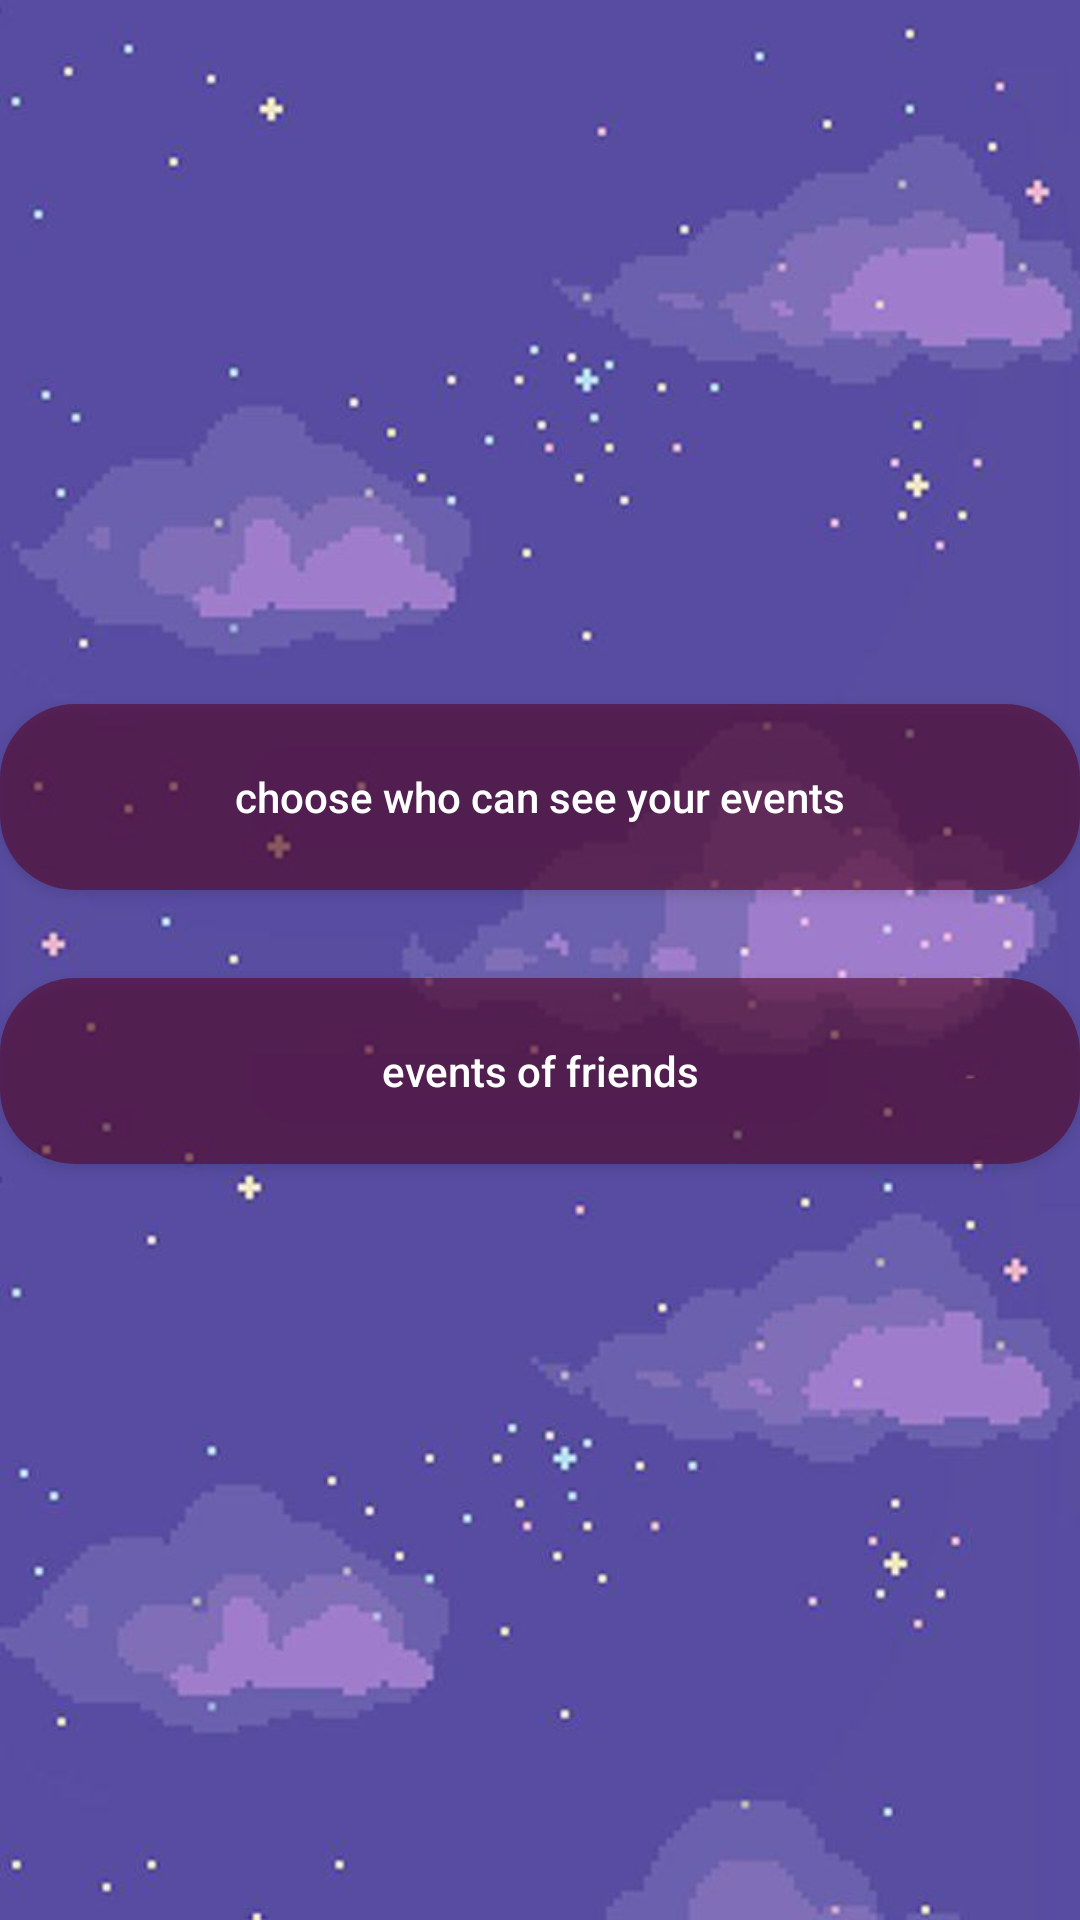

Here is an Android app screen rendered from its layout file. Give the layout XML and the strings, colors and styles it references.
<!-- AndroidManifest.xml: application theme Mytheme -->
<!-- res/layout/activity_share_page.xml -->
<?xml version="1.0" encoding="utf-8"?>
<androidx.constraintlayout.widget.ConstraintLayout xmlns:android="http://schemas.android.com/apk/res/android"
    xmlns:app="http://schemas.android.com/apk/res-auto"
    xmlns:tools="http://schemas.android.com/tools"
    android:layout_width="match_parent"
    android:layout_height="match_parent"
    android:background="@drawable/star"
    tools:context=".MainActivity"
    android:theme="@style/Theme.ForCse2200">

    <Button
        android:id="@+id/sharing"
        android:layout_width="match_parent"
        android:layout_height="62dp"
        android:background="@drawable/button_rounding"
        android:textAllCaps="false"
        android:text="choose who can see your events"
        android:textColor="@color/white"
        app:backgroundTint="#550729"
        app:layout_constraintBottom_toBottomOf="parent"
        app:layout_constraintEnd_toEndOf="parent"
        app:layout_constraintHorizontal_bias="0.0"
        app:layout_constraintStart_toStartOf="parent"
        app:layout_constraintTop_toTopOf="parent"
        app:layout_constraintVertical_bias="0.406" />

    <Button
        android:id="@+id/friends"
        android:layout_width="match_parent"
        android:layout_height="62dp"
        android:background="@drawable/button_rounding"
        android:textAllCaps="false"
        android:text="events of friends"
        android:textColor="@color/white"
        app:backgroundTint="#550729"
        app:layout_constraintBottom_toBottomOf="parent"
        app:layout_constraintEnd_toEndOf="parent"
        app:layout_constraintHorizontal_bias="0.0"
        app:layout_constraintStart_toStartOf="parent"
        app:layout_constraintTop_toBottomOf="@+id/sharing"
        app:layout_constraintVertical_bias="0.104" />


</androidx.constraintlayout.widget.ConstraintLayout>
<!-- resources referenced by this layout -->
<resources>
  <color name="white">#FFFFFFFF</color>
  <!-- drawable button_rounding (drawable) -->
  <?xml version="1.0" encoding="utf-8"?>
  <shape xmlns:android="http://schemas.android.com/apk/res/android"
      android:shape="rectangle">
      <solid
          android:color="#99141414"
          />
  
      <corners
          android:radius="25dp"
  
          />
  
  </shape>
  <!-- drawable star: jpg bitmap (drawable, 28163 bytes) -->
  <style name="Theme.ForCse2200" parent="Theme.MaterialComponents.DayNight.DarkActionBar">
          
          <item name="colorPrimary">#83B9FF</item>
          <item name="colorPrimaryVariant">#448AFF</item>
          <item name="colorOnPrimary">@color/white</item>
          
          <item name="colorSecondary">@color/teal_200</item>
          <item name="colorSecondaryVariant">@color/teal_700</item>
          <item name="colorOnSecondary">@color/black</item>
          
          <item name="android:statusBarColor" tools:targetApi="l">?attr/colorPrimaryVariant</item>
          
      </style>
      
      //creating my own theme
  <style name="Mytheme" parent="Theme.AppCompat.Light.NoActionBar">
          <item name="colorPrimary">@color/clrdark</item>
          <item name="colorPrimaryDark">@color/clrdark</item>
          <item name="colorAccent">@color/white</item>
  
  
      </style>
  <color name="teal_200">#FF03DAC5</color>
  <color name="teal_700">#FF018786</color>
  <color name="black">#FF000000</color>
  <color name="clrdark">#5c007a</color>
</resources>
